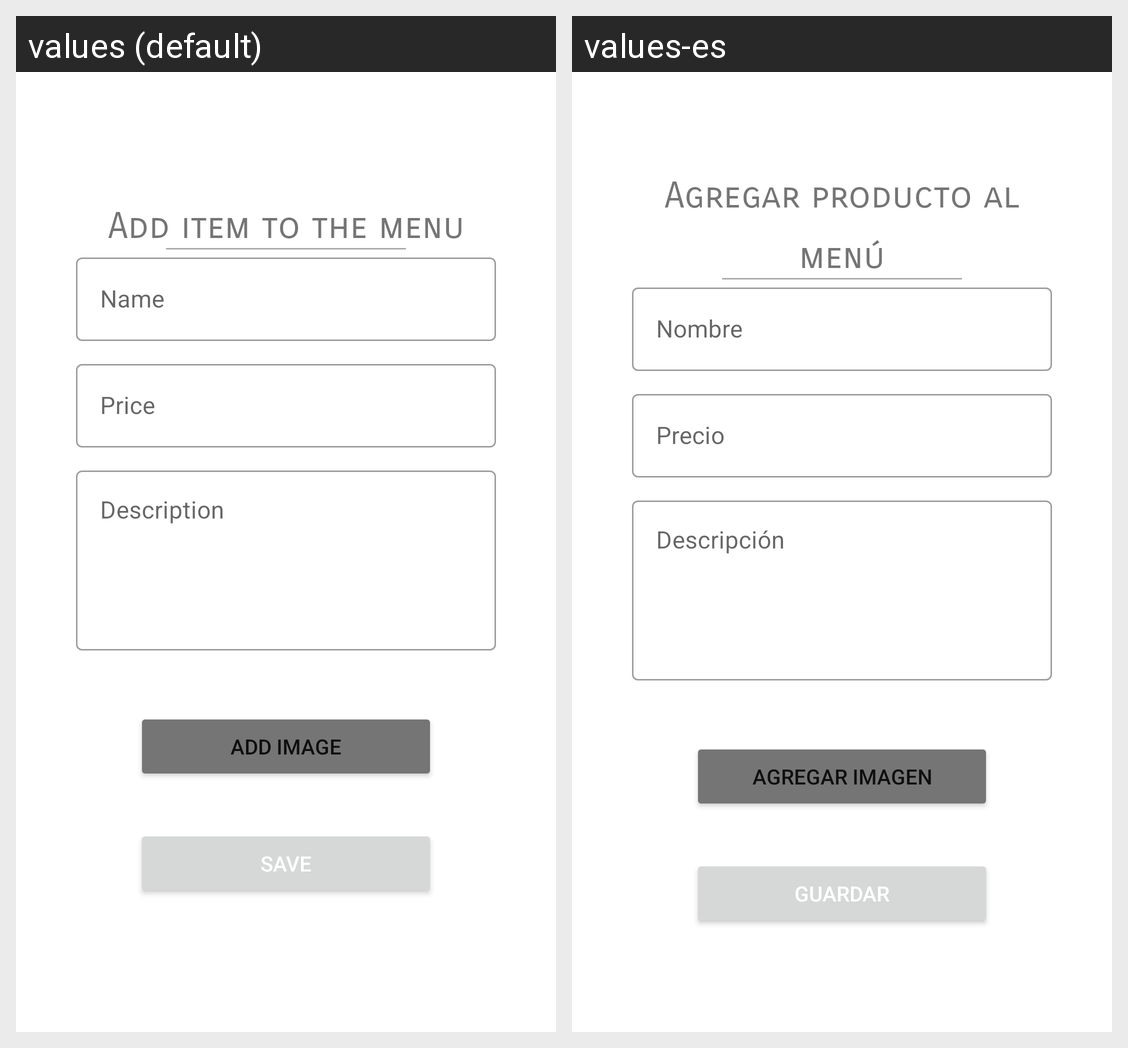

Locale-by-locale string values for the Android screen shown in this grid:
Android screen res/layout/fragment_admin_add_menu.xml rendered under 2 locales, left to right: values (default), values-es. Device: Nexus 5 (rendered at 1080×1920; each locale shown at half size, 540×960, under a caption strip naming it); theme Theme.Moza.
Strings drawn on this screen, with the default value and each locale's value (text and hints the layout hard-codes, and strings that could not be matched under every locale, appear in the picture but are not listed):

add_item_text_view
  values: Add item to the menu
  values-es: Agregar producto al menú

name
  values: Name
  values-es: Nombre

price
  values: Price
  values-es: Precio

item_description
  values: Description
  values-es: Descripción

add_image
  values: Add image
  values-es: Agregar imagen

save
  values: Save
  values-es: Guardar
